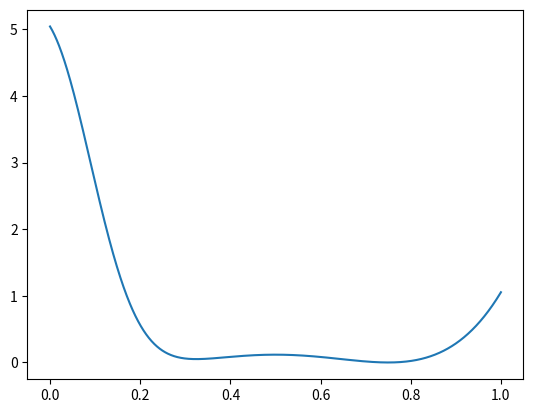

Reproduce this figure in Python.
import matplotlib.pyplot as plt
import numpy as np
import scipy.stats as stats
from scipy.optimize import minimize

import math

n = 1000;
mu, variance = 0, 0.25

sigma = math.sqrt(variance)
s = np.random.normal(mu, sigma, n)
x = np.linspace(0, 1, n)
y = x + stats.norm.pdf(x, mu, sigma)

#x = np.linspace(mu - 3*sigma, mu + 3*sigma, 1000)
# 4.1 Plot yi = xi + i  distribution curve
#plt.plot(x, y)
#plt.show()

# 4.2 Compute min value with respect to a 
def func(a):
     """The function"""
     return sum((a*x[:]-y[:])**2.0)

x0 = 1#np.array([1.3, 0.7, 0.8, 1.9, 1.2, 0])
res = minimize(func, x0,  method='BFGS')

print((np.mean(res.x)))
# 4.3


# 4.4
#fig, ax =plt.ssubplots(1,2)
variance2 = 0.01

sigma2 = math.sqrt(variance2)
y2 = (30*(x - 0.25)**2) * (x - 0.75)**2 + stats.norm.pdf(x, mu, sigma2)
plt.plot(x, y2)
plt.show()